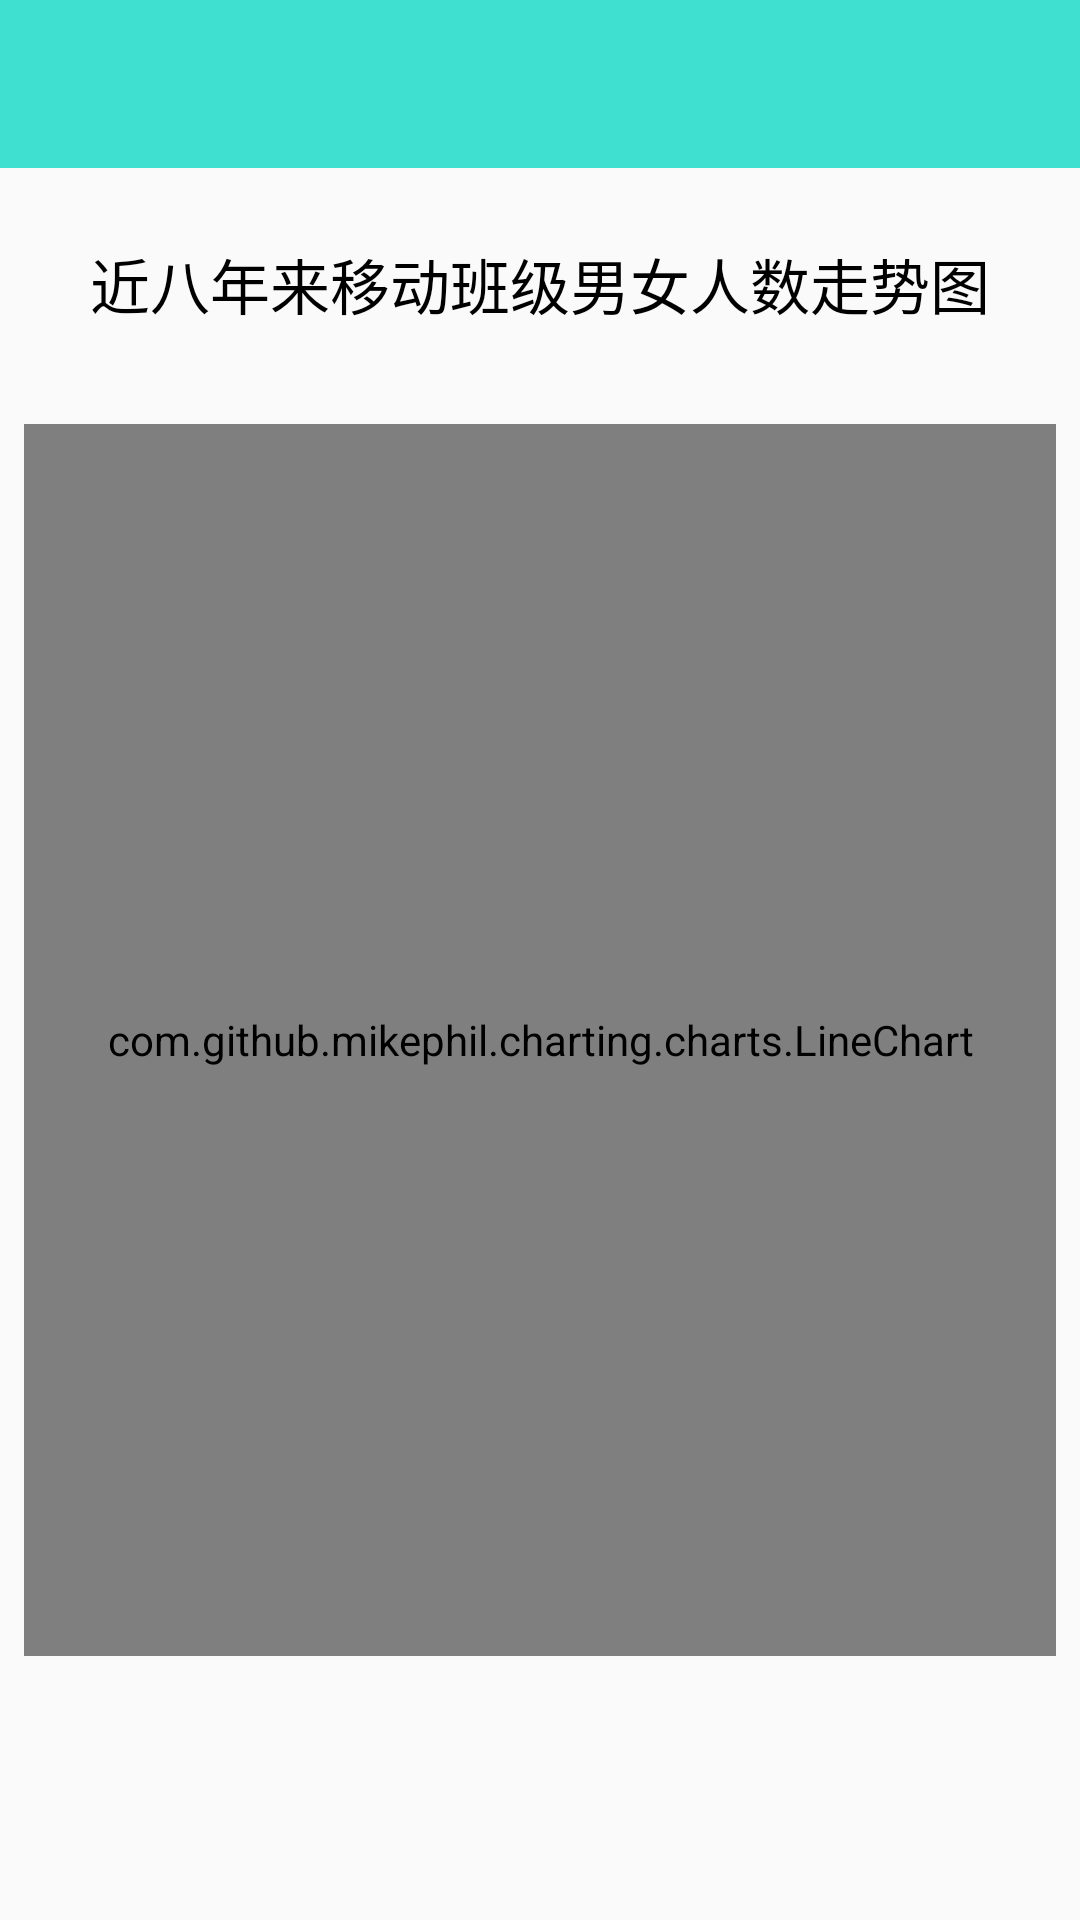

Here is an Android app screen rendered from its layout file. Give the layout XML and the strings, colors and styles it references.
<!-- AndroidManifest.xml: application theme AppTheme -->
<!-- res/layout/activity_line_chart.xml -->
<?xml version="1.0" encoding="utf-8"?>
<LinearLayout xmlns:android="http://schemas.android.com/apk/res/android"
    android:layout_width="match_parent"
    android:layout_height="match_parent"
    xmlns:app="http://schemas.android.com/apk/res-auto"
    android:orientation="vertical">

    <android.support.v7.widget.Toolbar
        android:id="@+id/toolbar"
        style="@style/Toolbar.MyStyle"
        android:layout_width="match_parent"
        android:layout_height="?attr/actionBarSize"
        android:background="?attr/colorPrimary"
        android:theme="@style/ThemeOverlay.AppCompat.Dark.ActionBar"
        app:popupTheme="@style/ThemeOverlay.AppCompat.Light" />

    <TextView
        android:id="@+id/tv_chart_name"
        android:layout_width="wrap_content"
        android:layout_height="wrap_content"
        android:layout_gravity="center"
        android:layout_marginTop="24dp"
        android:text="@string/line_chart_title"
        android:textColor="@android:color/black"
        android:textSize="20sp" />

    <com.github.mikephil.charting.charts.LineChart
        android:id="@+id/line_chart"
        android:layout_width="match_parent"
        android:layout_height="match_parent"
        android:layout_marginBottom="88dp"
        android:layout_marginLeft="8dp"
        android:layout_marginRight="8dp"
        android:layout_marginTop="32dp" />

</LinearLayout>
<!-- resources referenced by this layout -->
<resources>
  <string name="line_chart_title">近八年来移动班级男女人数走势图</string>
  <style name="Toolbar.MyStyle" parent="Base.Widget.AppCompat.Toolbar">
          <item name="contentInsetStart">0dp</item>
          <item name="contentInsetStartWithNavigation">0dp</item>
      </style>
  <style name="AppTheme" parent="Theme.AppCompat.Light.NoActionBar">
          
          <item name="colorPrimary">@color/colorPrimary</item>
          <item name="colorPrimaryDark">@color/colorPrimaryDark</item>
          <item name="colorAccent">@color/colorAccent</item>
      </style>
  <color name="colorPrimary">#40E0D0</color>
  <color name="colorPrimaryDark">#40E0D0</color>
  <color name="colorAccent">#FF4081</color>
</resources>
